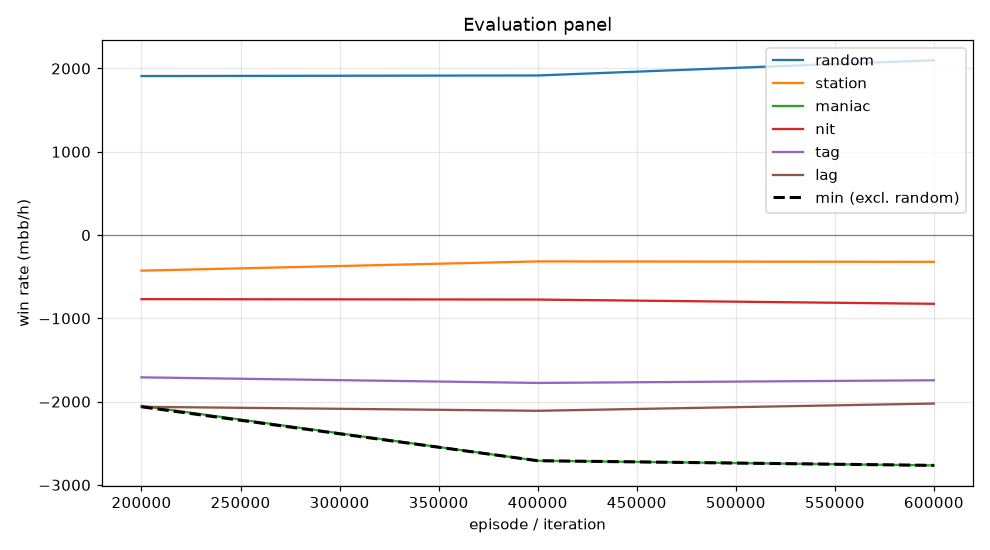

Values plotted in this chart, from the file beside it:
episode, min, mean, random_mean, random_se, station_mean, station_se, maniac_mean, maniac_se, nit_mean, nit_se, tag_mean, tag_se, lag_mean, lag_se, act_call, act_raise, act_fold, act_check
199999, -2062, -1404, 1909, 104.9, -427.5, 66.91, -2052, 247.8, -769.5, 127.2, -1708, 155.5, -2062, 170.6, 0.2002, 0.6226, 0.04686, 0.1303
399999, -2710, -1537, 1916, 105, -316.5, 63.49, -2710, 276.6, -774.5, 127.7, -1776, 159.6, -2110, 172.4, 0.186, 0.6386, 0.04484, 0.1305
599999, -2766, -1536, 2099, 106.2, -321.5, 64.93, -2766, 278.6, -825.5, 130.5, -1744, 162.7, -2023, 180.6, 0.1762, 0.6629, 0.03701, 0.1239
